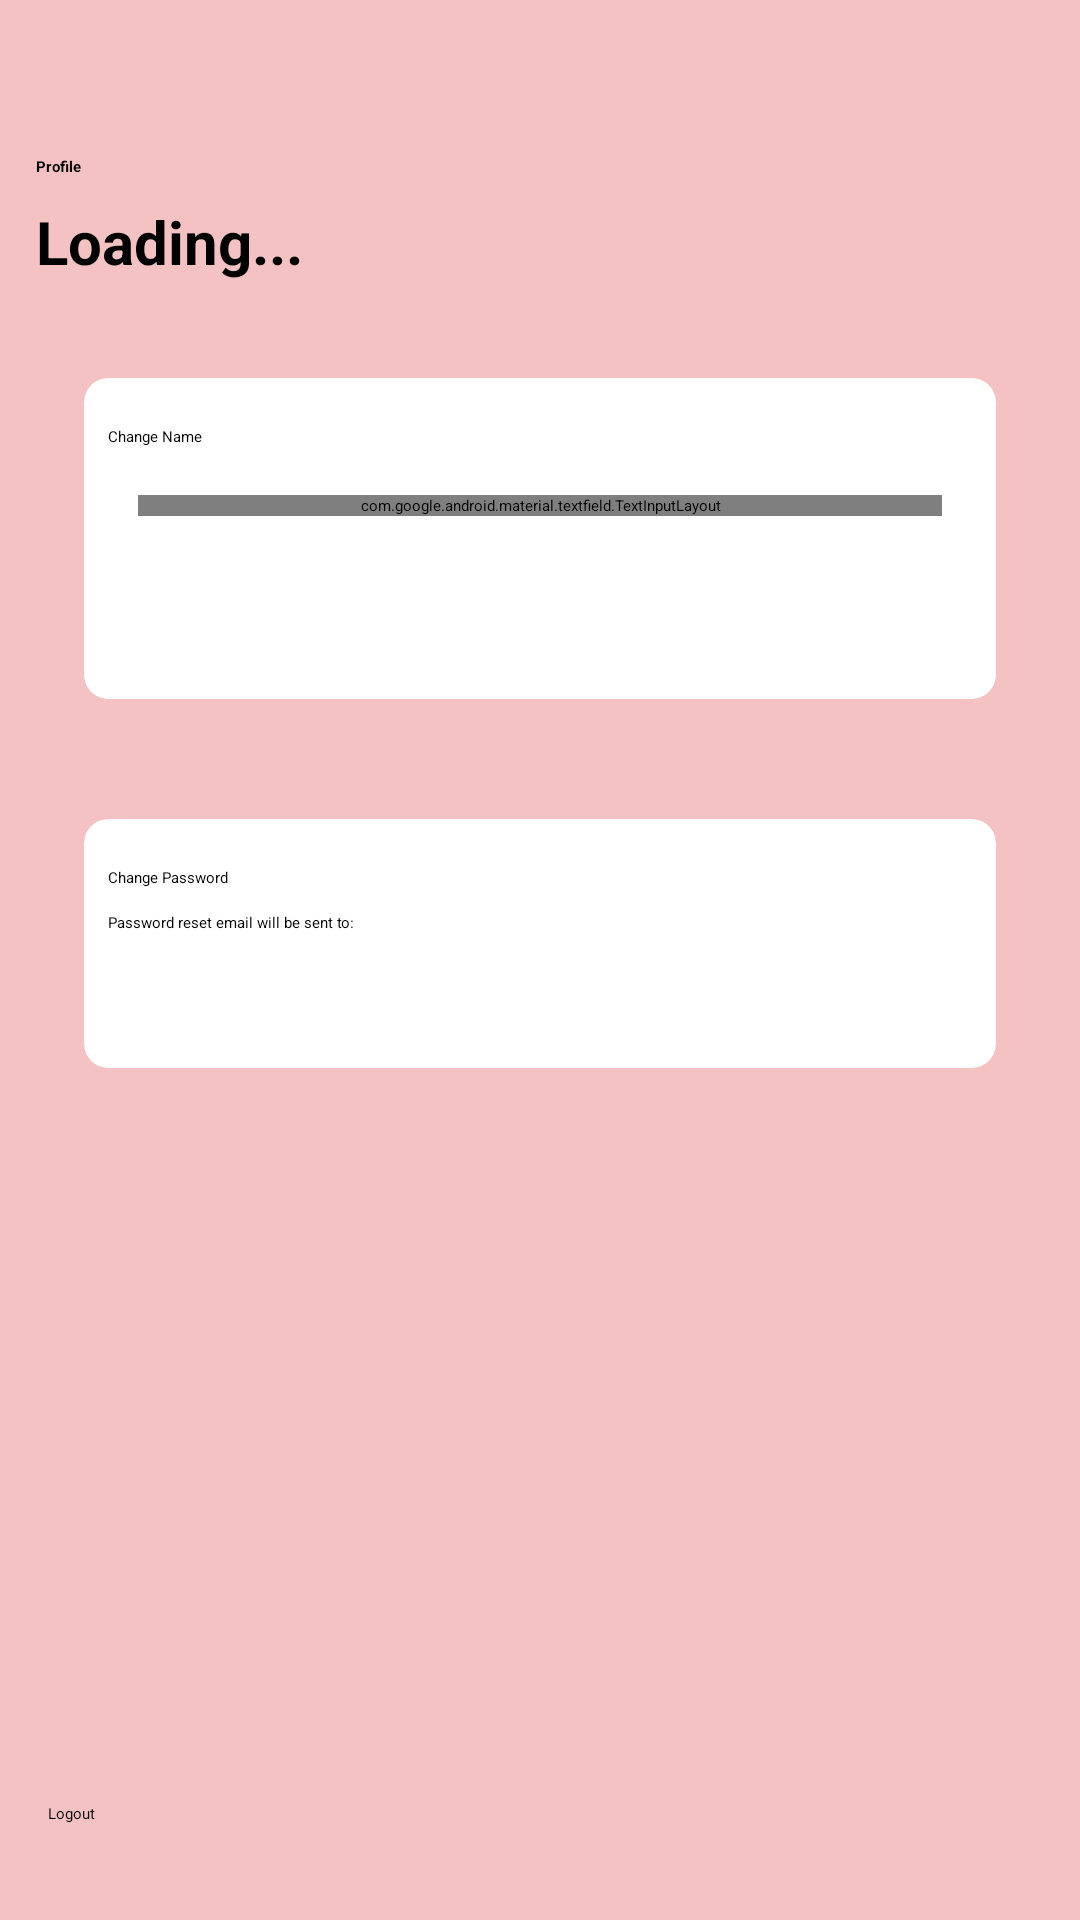

Write the Android layout XML for this screen, with the resource values it uses.
<!-- AndroidManifest.xml: application theme Theme.Test3 -->
<!-- res/layout/fragment_profile.xml -->
<?xml version="1.0" encoding="utf-8"?>
<FrameLayout xmlns:android="http://schemas.android.com/apk/res/android"
    xmlns:tools="http://schemas.android.com/tools"
    android:layout_width="match_parent"
    android:layout_height="match_parent"
    xmlns:app="http://schemas.android.com/apk/res-auto"
    android:background="@color/pink"
    tools:context=".ProfileFragment">

    <LinearLayout
        android:layout_width="match_parent"
        android:layout_height="match_parent"
        android:orientation="vertical">

        <ScrollView
            android:layout_width="match_parent"
            android:layout_height="0dp"
            android:layout_weight="1">

            <LinearLayout
                android:layout_width="match_parent"
                android:layout_height="wrap_content"
                android:orientation="vertical"
                android:padding="12dp">

                <TextView
                    android:layout_width="wrap_content"
                    android:layout_height="wrap_content"
                    android:text="Profile"
                    android:textStyle="bold"
                    android:layout_marginTop="40dp"/>

                <LinearLayout
                    android:layout_width="wrap_content"
                    android:layout_height="wrap_content"
                    android:orientation="horizontal"
                    android:layout_marginTop="8dp">

                    <TextView
                        android:layout_width="wrap_content"
                        android:layout_height="wrap_content"
                        android:id="@+id/nameText"
                        android:text="Loading..."
                        android:drawableStart="@drawable/account"
                        android:textSize="20dp"
                        android:textStyle="bold"/>

                </LinearLayout>

                <androidx.cardview.widget.CardView
                    android:id="@+id/cardChangeName"
                    android:layout_marginTop="32dp"
                    android:layout_width="match_parent"
                    android:layout_height="wrap_content"
                    app:cardBackgroundColor="@color/white"
                    android:layout_marginHorizontal="16dp"
                    android:layout_marginBottom="8dp"
                    app:cardElevation="8dp"
                    app:cardCornerRadius="8dp"
                    android:clickable="true"
                    android:focusable="true"
                    android:foreground="?attr/selectableItemBackground">

                    <LinearLayout
                        android:layout_width="match_parent"
                        android:layout_height="wrap_content"
                        android:padding="8dp"
                        android:orientation="vertical">

                        <TextView
                            android:layout_marginTop="8dp"
                            android:layout_width="match_parent"
                            android:layout_height="wrap_content"
                            android:text="Change Name"
                            android:drawableEnd="@drawable/pencil_outline"/>

                        <com.google.android.material.textfield.TextInputLayout
                            android:id="@+id/editNameLayout"
                            android:layout_marginHorizontal="10dp"
                            android:layout_width="match_parent"
                            android:layout_height="wrap_content"
                            app:hintTextColor="@color/black"
                            android:layout_marginTop="16dp"
                            android:layout_marginBottom="16dp"
                            app:hintEnabled="true"
                            >

                            <com.google.android.material.textfield.TextInputEditText
                                android:id="@+id/editName"
                                android:layout_width="match_parent"
                                android:layout_height="wrap_content"
                                android:hint="Name"
                                android:padding="12dp"
                                android:inputType="textPersonName"
                                android:maxLength="20"
                                android:maxLines="1"
                                android:textColor="@android:color/black"
                                android:textSize="16sp" />
                        </com.google.android.material.textfield.TextInputLayout>

                        <ProgressBar
                            android:id="@+id/nameProgressBar"
                            android:layout_width="wrap_content"
                            android:layout_height="wrap_content"
                            android:layout_gravity="center"
                            android:indeterminateTint="@color/rosyRed"
                            android:indeterminate="true"
                            android:visibility="gone"
                            />

                        <Button
                            android:layout_width="wrap_content"
                            android:layout_height="wrap_content"
                            android:layout_gravity="center"
                            android:backgroundTint="@color/rosyRed"
                            android:layout_marginTop="20dp"
                            android:layout_marginBottom="10dp"
                            android:text="Change Name"
                            android:id="@+id/submitName"
                            android:textColor="@color/white"/>


                    </LinearLayout>

                </androidx.cardview.widget.CardView>

                <androidx.cardview.widget.CardView
                    android:id="@+id/cardChangePassword"
                    android:layout_marginTop="32dp"
                    android:layout_width="match_parent"
                    android:layout_height="wrap_content"
                    app:cardBackgroundColor="@color/white"
                    android:layout_marginHorizontal="16dp"
                    android:layout_marginBottom="24dp"
                    app:cardElevation="8dp"
                    app:cardCornerRadius="8dp"
                    android:clickable="true"
                    android:focusable="true"
                    android:foreground="?attr/selectableItemBackground">

                    <LinearLayout
                        android:layout_width="match_parent"
                        android:layout_height="wrap_content"
                        android:orientation="vertical"
                        android:padding="8dp">

                        <TextView
                            android:layout_marginTop="8dp"
                            android:layout_width="match_parent"
                            android:layout_height="wrap_content"
                            android:text="Change Password"
                            android:drawableEnd="@drawable/pencil_outline"/>

                        <TextView
                            android:id="@+id/changeInfo"
                            android:layout_marginTop="8dp"
                            android:layout_width="wrap_content"
                            android:layout_height="wrap_content"
                            android:text="Password reset email will be sent to: " />



                        <ProgressBar
                            android:id="@+id/progressBar"
                            android:layout_width="wrap_content"
                            android:layout_height="wrap_content"
                            android:layout_gravity="center"
                            android:indeterminateTint="@color/rosyRed"
                            android:indeterminate="true"
                            android:visibility="gone"
                            />

                        <Button
                            android:layout_width="wrap_content"
                            android:layout_height="wrap_content"
                            android:layout_gravity="center"
                            android:backgroundTint="@color/rosyRed"
                            android:layout_marginTop="20dp"
                            android:layout_marginBottom="10dp"
                            android:text="Send"
                            android:id="@+id/submit"
                            android:textColor="@color/white"/>


                    </LinearLayout>

                </androidx.cardview.widget.CardView>





            </LinearLayout>

        </ScrollView>



        <Button
            android:id="@+id/logout"
            android:layout_width="match_parent"
            android:layout_height="wrap_content"
            android:text="Logout"
            android:layout_marginBottom="32dp"
            android:backgroundTint="@color/rosyRed"
            android:layout_marginHorizontal="16dp"/>


    </LinearLayout>

</FrameLayout>
<!-- resources referenced by this layout -->
<resources>
  <color name="black">#FF000000</color>
  <color name="pink">#F4C2C2</color>
  <color name="rosyRed">#E57373</color>
  <color name="white">#FFFFFFFF</color>
</resources>
